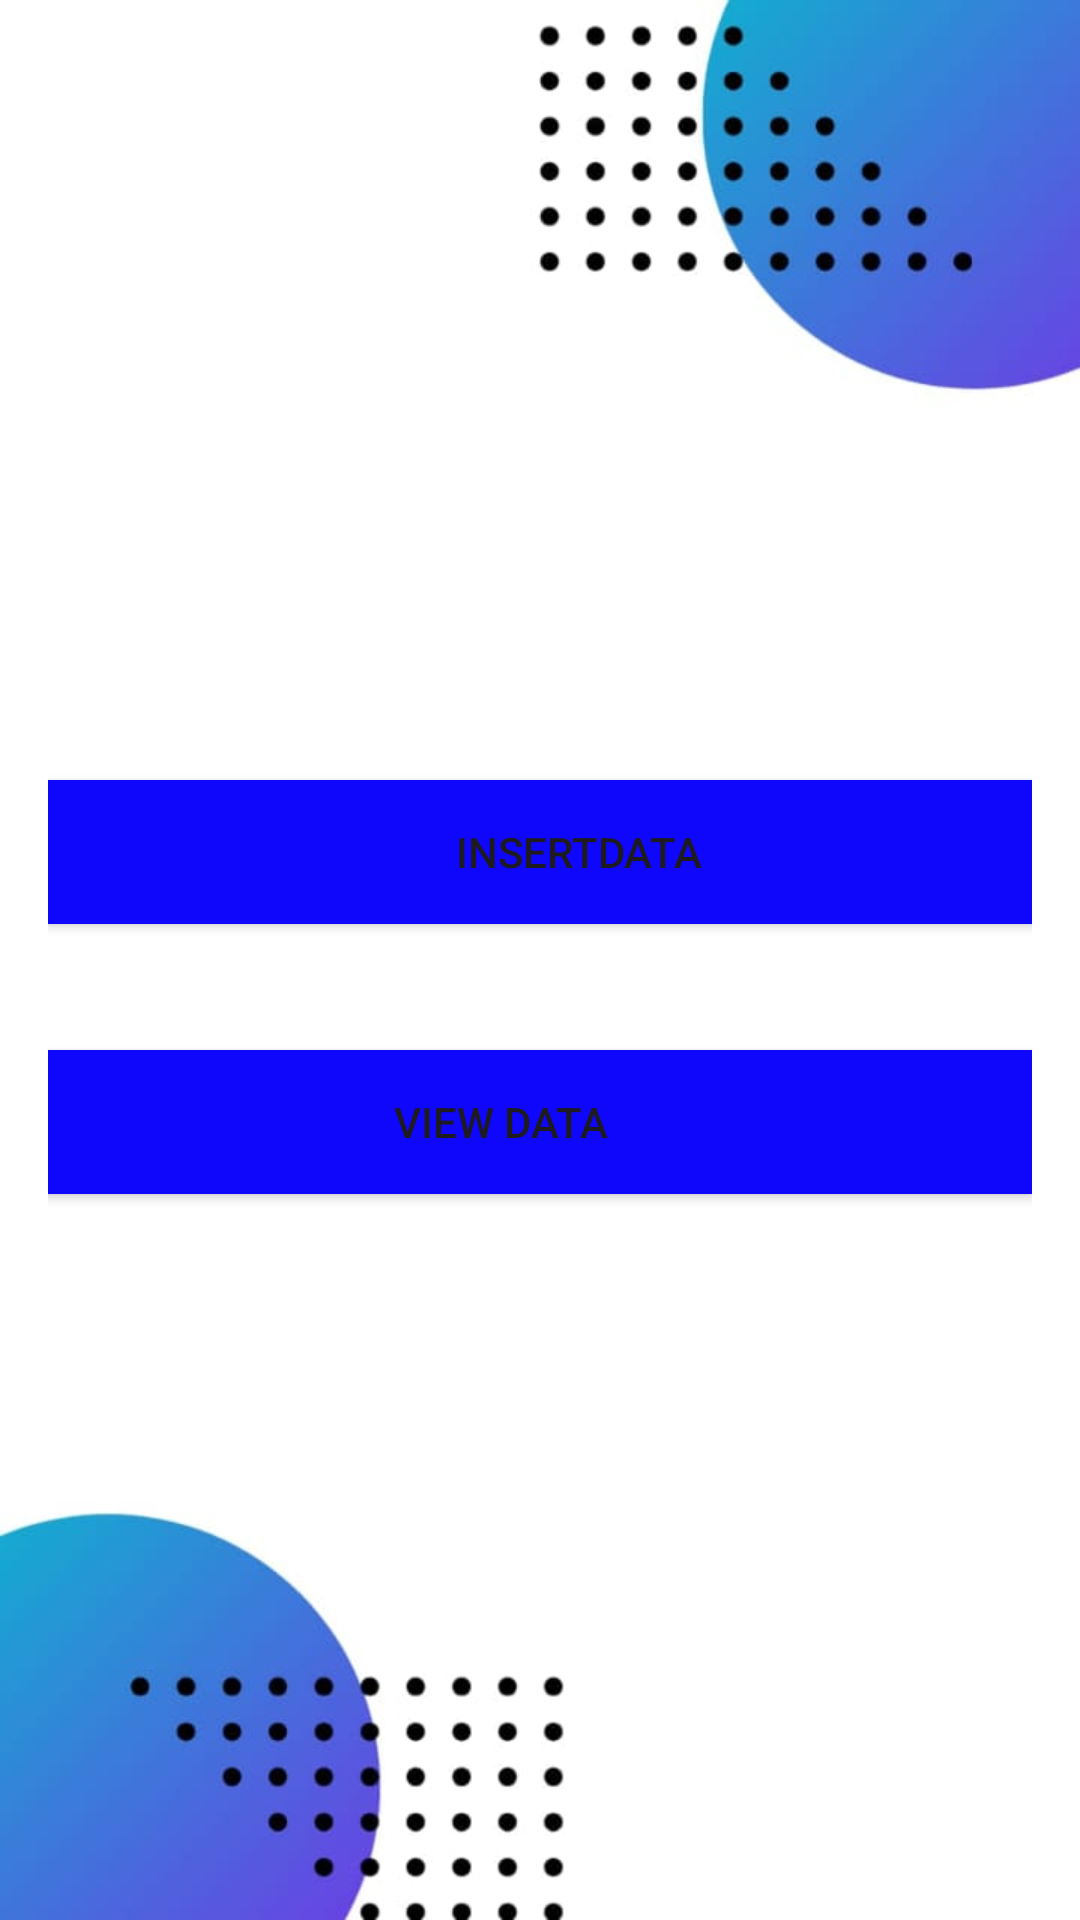

Layout XML and referenced resources for this Android screen:
<!-- AndroidManifest.xml: application theme Theme.TRINADH_ELECTRONICS__COMPUTER_SERVICING_CENTRE -->
<!-- res/layout/activity_main.xml -->
<?xml version="1.0" encoding="utf-8"?>
<LinearLayout xmlns:android="http://schemas.android.com/apk/res/android"
    xmlns:app="http://schemas.android.com/apk/res-auto"
    xmlns:tools="http://schemas.android.com/tools"

    android:layout_width="match_parent"
    android:layout_height="match_parent"
    android:background="@drawable/whatsapp_image_2024_01_01_at_9_21_15_pm"
    android:paddingLeft="16dp"
    android:paddingRight="16dp"
    tools:ignore="ExtraText">

    <Button
        android:id="@+id/insert_data"
        android:layout_width="wrap_content"
        android:layout_height="wrap_content"
        android:layout_weight="1"
        android:layout_marginTop="260dp"
        android:background="#0F07FB"
        android:text="INSERTDATA" />
    <Button
        android:id="@+id/view_data"
        android:layout_width="wrap_content"
        android:layout_height="wrap_content"
        android:layout_weight="1"
        android:layout_marginTop="350dp"
        android:layout_marginLeft="-380dp"
        android:background="#0F07FB"
        android:text="VIEW DATA"/>
</LinearLayout>
<!-- resources referenced by this layout -->
<resources>
  <!-- drawable whatsapp_image_2024_01_01_at_9_21_15_pm: jpeg bitmap (drawable, 22695 bytes) -->
  <style name="Theme.TRINADH_ELECTRONICS__COMPUTER_SERVICING_CENTRE" parent="Base.Theme.TRINADH_ELECTRONICS__COMPUTER_SERVICING_CENTRE" />
  <style name="Base.Theme.TRINADH_ELECTRONICS__COMPUTER_SERVICING_CENTRE" parent="Theme.Material3.DayNight.NoActionBar">
          
          
      </style>
</resources>
